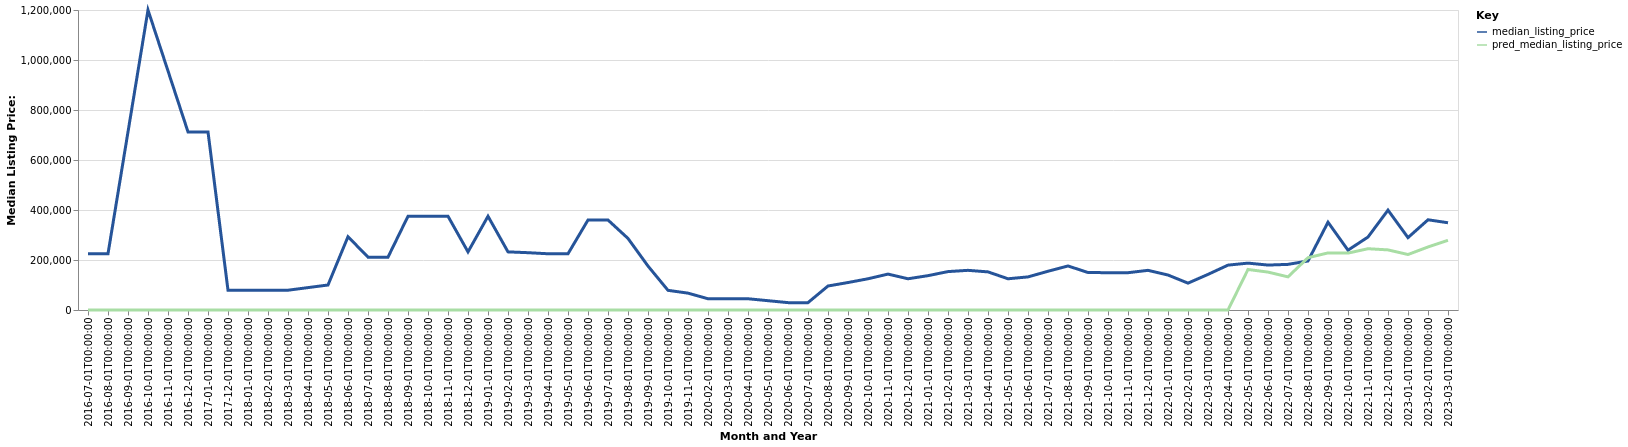

Values plotted in this chart, from the file beside it:
date, time_idx, median_listing_price, thirty_year_interest_rate_five, month, county_name, active_listing_count, median_days_on_market, pred_median_listing_price, month_year
2016-07-01, 0, 225000, 3.72, 7, cherry, ne, 1.0, 493.0, 0, Jul-2016
2016-08-01, 1, 225000, 3.73, 8, cherry, ne, 1.0, 525.0, 0, Aug-2016
2016-09-01, 2, 712500, 3.66, 9, cherry, ne, 2.0, 229.0, 0, Sep-2016
2016-10-01, 3, 1200000, 3.64, 10, cherry, ne, 1.0, 46.0, 0, Oct-2016
2016-11-01, 4, 956250, 3.66, 11, cherry, ne, 2.0, 212.0, 0, Nov-2016
2016-12-01, 5, 712500, 3.48, 12, cherry, ne, 2.0, 378.0, 0, Dec-2016
2017-01-01, 6, 712500, 3.45, 1, cherry, ne, 2.0, 512.0, 0, Jan-2017
2017-12-01, 17, 79150, 4.03, 12, cherry, ne, 2.0, 14.0, 0, Dec-2017
2018-01-01, 18, 79150, 3.93, 1, cherry, ne, 2.0, 42.0, 0, Jan-2018
2018-02-01, 19, 79150, 3.83, 2, cherry, ne, 2.0, 70.0, 0, Feb-2018
2018-03-01, 20, 79150, 3.94, 3, cherry, ne, 2.0, 102.0, 0, Mar-2018
2018-04-01, 21, 89575, 3.95, 4, cherry, ne, 2.0, 133.0, 0, Apr-2018
2018-05-01, 22, 100000, 3.99, 5, cherry, ne, 1.0, 158.0, 0, May-2018
2018-06-01, 23, 293250, 4.15, 6, cherry, ne, 2.0, 9.0, 0, Jun-2018
2018-07-01, 24, 211500, 4.4, 7, cherry, ne, 2.0, 31.0, 0, Jul-2018
2018-08-01, 25, 211500, 4.46, 8, cherry, ne, 4.0, 42.0, 0, Aug-2018
2018-09-01, 26, 375000, 4.58, 9, cherry, ne, 3.0, 88.0, 0, Sep-2018
2018-10-01, 27, 375000, 4.66, 10, cherry, ne, 3.0, 120.0, 0, Oct-2018
2018-11-01, 28, 375000, 4.62, 11, cherry, ne, 3.0, 148.0, 0, Nov-2018
2018-12-01, 29, 232500, 4.54, 12, cherry, ne, 4.0, 181.0, 0, Dec-2018
2019-01-01, 30, 375000, 4.6, 1, cherry, ne, 3.0, 211.0, 0, Jan-2019
2019-02-01, 31, 232500, 4.72, 2, cherry, ne, 2.0, 343.0, 0, Feb-2019
2019-03-01, 32, 229264, 4.9, 3, cherry, ne, 2.0, 376.0, 0, Mar-2019
2019-04-01, 33, 224950, 4.94, 4, cherry, ne, 2.0, 409.0, 0, Apr-2019
2019-05-01, 34, 224950, 4.75, 5, cherry, ne, 2.0, 437.0, 0, May-2019
2019-06-01, 35, 359900, 4.51, 6, cherry, ne, 1.0, 366.0, 0, Jun-2019
2019-07-01, 36, 359900, 4.41, 7, cherry, ne, 2.0, 296.0, 0, Jul-2019
2019-08-01, 37, 286264, 4.41, 8, cherry, ne, 3.0, 30.0, 0, Aug-2019
2019-09-01, 38, 175809, 4.2, 9, cherry, ne, 3.0, 57.0, 0, Sep-2019
2019-10-01, 39, 78675, 4.14, 10, cherry, ne, 3.0, 77.0, 0, Oct-2019
2019-11-01, 40, 67450, 3.84, 11, cherry, ne, 1.0, 90.0, 0, Nov-2019
2020-02-01, 43, 45000, 3.73, 2, cherry, ne, 1.0, 191.0, 0, Feb-2020
2020-03-01, 44, 45000, 3.78, 3, cherry, ne, 1.0, 216.0, 0, Mar-2020
2020-04-01, 45, 45000, 3.75, 4, cherry, ne, 1.0, 244.0, 0, Apr-2020
2020-05-01, 46, 37250, 3.74, 5, cherry, ne, 1.0, 140.0, 0, May-2020
2020-06-01, 47, 29500, 3.72, 6, cherry, ne, 1.0, 39.0, 0, Jun-2020
2020-07-01, 48, 29500, 3.49, 7, cherry, ne, 1.0, 57.0, 0, Jul-2020
2020-08-01, 49, 96000, 3.65, 8, cherry, ne, 3.0, 30.0, 0, Aug-2020
2020-09-01, 50, 109900, 3.33, 9, cherry, ne, 5.0, 62.0, 0, Sep-2020
2020-10-01, 51, 124900, 3.28, 10, cherry, ne, 6.0, 89.0, 0, Oct-2020
2020-11-01, 52, 143650, 3.21, 11, cherry, ne, 7.0, 114.0, 0, Nov-2020
2020-12-01, 53, 124900, 3.07, 12, cherry, ne, 10.0, 64.0, 0, Dec-2020
2021-01-01, 54, 137400, 2.99, 1, cherry, ne, 9.0, 108.0, 0, Jan-2021
2021-02-01, 55, 153650, 2.93, 2, cherry, ne, 9.0, 140.0, 0, Feb-2021
2021-03-01, 56, 158675, 2.88, 3, cherry, ne, 8.0, 171.0, 0, Mar-2021
2021-04-01, 57, 152450, 2.84, 4, cherry, ne, 9.0, 178.0, 0, Apr-2021
2021-05-01, 58, 124900, 2.71, 5, cherry, ne, 9.0, 181.0, 0, May-2021
2021-06-01, 59, 132400, 2.79, 6, cherry, ne, 6.0, 185.0, 0, Jun-2021
2021-07-01, 60, 155000, 2.97, 7, cherry, ne, 4.0, 223.0, 0, Jul-2021
2021-08-01, 61, 176150, 3.17, 8, cherry, ne, 8.0, 26.0, 0, Aug-2021
2021-09-01, 62, 150000, 3.18, 9, cherry, ne, 11.0, 61.0, 0, Sep-2021
2021-10-01, 63, 149200, 3.0, 10, cherry, ne, 12.0, 86.0, 0, Oct-2021
2021-11-01, 64, 149200, 3.02, 11, cherry, ne, 12.0, 117.0, 0, Nov-2021
2021-12-01, 65, 158650, 2.98, 12, cherry, ne, 9.0, 168.0, 0, Dec-2021
2022-01-01, 66, 139900, 2.87, 1, cherry, ne, 7.0, 163.0, 0, Jan-2022
2022-02-01, 67, 107450, 3.01, 2, cherry, ne, 8.0, 194.0, 0, Feb-2022
2022-03-01, 68, 142450, 3.14, 3, cherry, ne, 7.0, 86.0, 0, Mar-2022
2022-04-01, 69, 179500, 3.1, 4, cherry, ne, 4.0, 48.0, 0, Apr-2022
2022-05-01, 70, 187500, 3.12, 5, cherry, ne, 5.0, 27.0, 162142, May-2022
2022-06-01, 71, 179750, 3.56, 6, cherry, ne, 4.0, 59.0, 151665, Jun-2022
... 9 more rows
